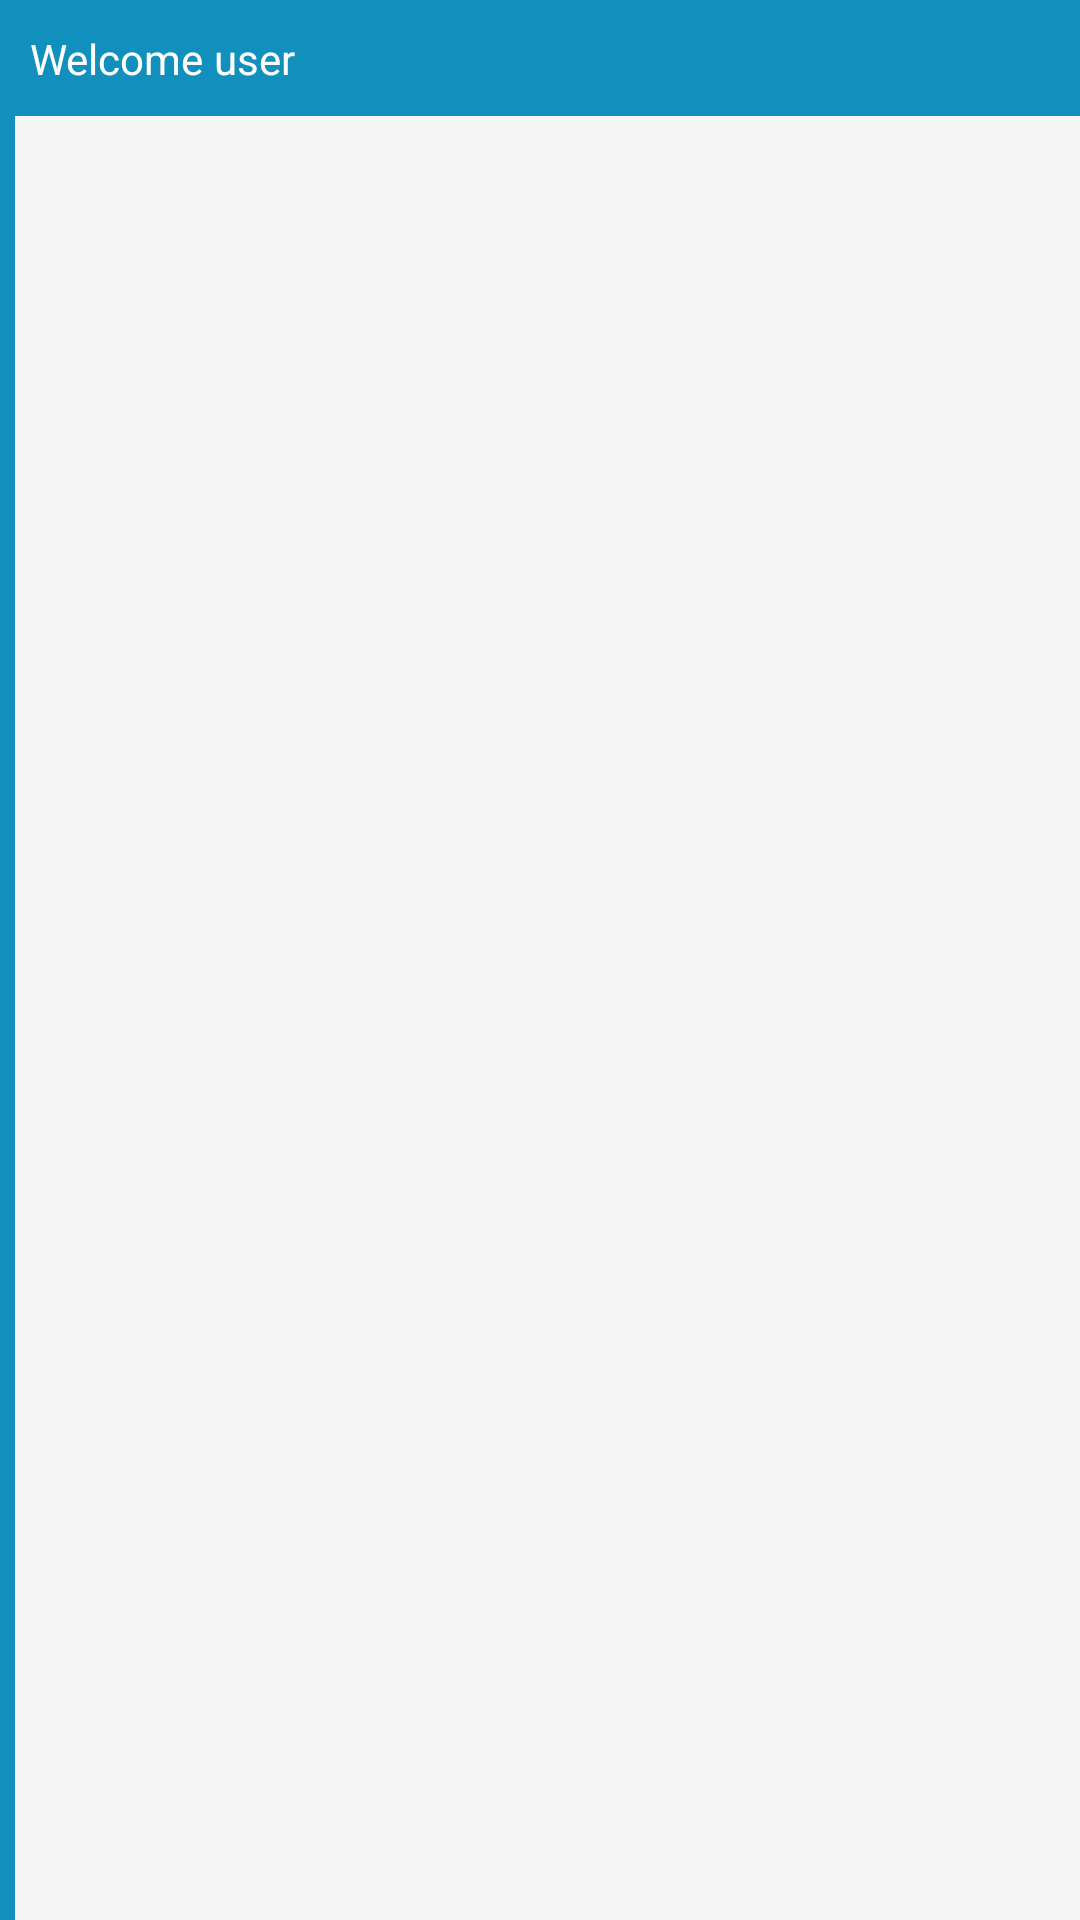

The Android layout XML behind this screen, and the referenced resources:
<!-- AndroidManifest.xml: application theme AttiniTheme -->
<!-- res/layout/home.xml -->
<LinearLayout xmlns:android="http://schemas.android.com/apk/res/android"
    xmlns:app="http://schemas.android.com/apk/res-auto"
    android:orientation="vertical"
    android:layout_width="fill_parent"
    android:layout_height="fill_parent"
    android:minWidth="25px"
    android:minHeight="25px"
    android:background="#F5F5F5">

    <LinearLayout
        android:orientation="horizontal"
        android:minWidth="25px"
        android:minHeight="25px"
        android:layout_width="match_parent"
        android:layout_height="38.7dp"
        android:id="@+id/linearLayout1"
        android:background="#1290BD">
      

        <TextView
            android:id="@+id/txtNewsTitle"
            android:layout_width="wrap_content"
            android:layout_height="wrap_content"
            android:layout_marginLeft="10sp"
            android:layout_marginTop="10sp"
            android:text="Welcome "
            android:textColor="@color/white"
            android:textAppearance="?android:attr/textAppearanceSmall" />

     

        <TextView
            android:id="@+id/txtUsersName"
            android:text="user"
            android:layout_width="wrap_content"
            android:layout_height="wrap_content"
             android:layout_marginTop="10sp"
               android:textColor="@color/white"
              android:textAppearance="?android:attr/textAppearanceSmall" />

    </LinearLayout>
    
    <View
        android:layout_width="5dip"
        android:layout_height="fill_parent"
        android:background="#1290BD"/>

     <ListView
        android:id="@+id/android:list"
        android:layout_width="fill_parent"
        android:layout_height="wrap_content"
        android:layout_above="@+id/getdata" 
         android:divider="#b5b5b5"
        android:dividerHeight="1dp"
        android:drawSelectorOnTop="true"
        android:listSelector="@drawable/list_selector"
        android:padding="5dp"/>
 
</LinearLayout>
<!-- resources referenced by this layout -->
<resources>
  <color name="white">#FFFFFF</color>
  <style name="AttiniTheme" parent="MaterialTheme.Base">
  
      </style>
  <style name="MaterialTheme.Base" parent="Theme.AppCompat.Light.DarkActionBar">
          <item name="windowNoTitle">true</item>
          <item name="windowActionBar">false</item>
          <item name="colorPrimary">#0098B1</item>
          <item name="colorPrimaryDark">#008499</item>
          <item name="colorAccent">#FFFFFF</item>
          <item name="android:textColor">#008499</item>
          <item name="android:textColorHint">#D5D5D5</item>
          <item name="android:autoCompleteTextViewStyle">@style/AutoCompleteTextViewLight</item>
          <item name="android:dropDownItemStyle">@style/Widget.DropDownItemLight</item>
          <item name="drawerArrowStyle">@style/MyDrawerArrowStyle</item>
      </style>
  <style name="AutoCompleteTextViewLight" parent="@android:style/Widget.AutoCompleteTextView">
          <item name="android:textColor">#616161</item>
      </style>
  <style name="Widget.DropDownItemLight" parent="@android:style/Widget.DropDownItem">
          <item name="android:textColor">#616161</item>
      </style>
  <style name="MyDrawerArrowStyle" parent="Widget.AppCompat.DrawerArrowToggle">
          <item name="color">#F5F5F5</item>
          <item name="spinBars">true</item>
      </style>
</resources>
